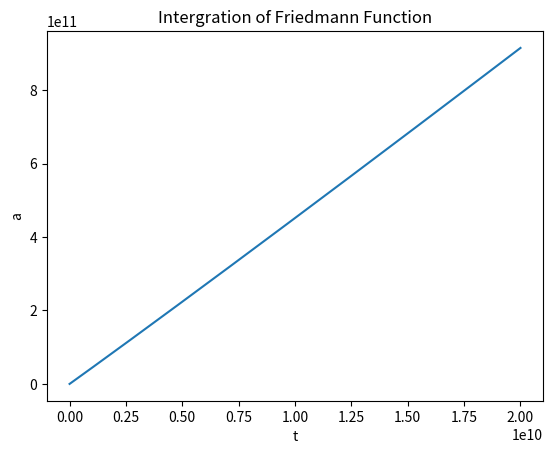

Reproduce this figure in Python.
import math
from numpy import arange
from matplotlib import pyplot as plt 
def F(a, adot, t):
    return math.sqrt(1.5*0.0001/(a**2)+1/a)*67.66*365*24*60*60/(3.26*9.46*((10)**(12))) 

sta = 0 #starting time
en = 2*((10)**(10)) #ending time
N =50000#step number
h = (en-sta)/N

tpoints = arange(sta,en,h) 
apoints = []
adotpoints = []

y = 0.1#a(sta)
u = 0#adot(sta)

for x in tpoints: #Runge-Kutta
    apoints.append(y)
    adotpoints.append(u)

    m1 = h*u
    k1 = h*F(y, u, x)  

    m2 = h*(u + 0.5*k1)
    k2 = h*F(y+0.5*m1, u+0.5*k1, x+0.5*h)

    m3 = h*(u + 0.5*k2)
    k3 = h*F(y+0.5*m2, u+0.5*k2, x+0.5*h)

    m4 = h*(u + k3)
    k4 = h*F(y+m3, u+k3, x+h)

    y += (m1 + 2*m2 + 2*m3 + m4)/6
    u += (k1 + 2*k2 + 2*k3 + k4)/6
plt.title("Intergration of Friedmann Function") 
plt.xlabel("t") 
plt.ylabel("a") 
plt.plot(tpoints, apoints)
plt.show()
